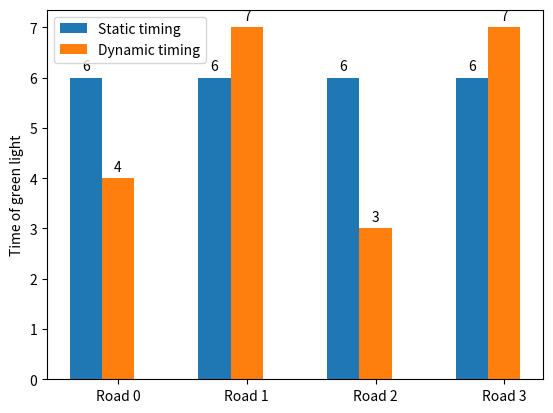
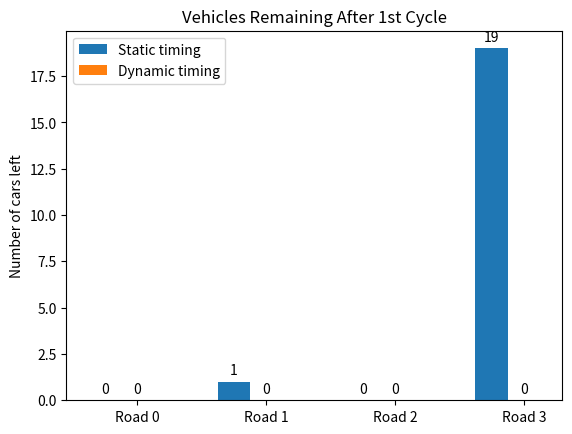

Write Python code to recreate these figures, in order.
import random
import numpy as np
import time as tm
import math
import matplotlib.pyplot as plt


total = np.zeros(8)
time = np.zeros(8)
rate = np.array([20,12,8])
dept = np.array([60,54,43])
new_car = np.zeros(8)
old_car = np.zeros(8)
x = ["red" for i in range(8)]
light_stat = np.array(x)

def time_cal(total):
    for i in range(0,4):
        if total[i] > 140:
            time[i] = math.ceil(total[i]/25 )           
        elif total[i] > 70:
            time[i] = math.ceil(total[i]/20 )        
        else:
            time[i] = math.ceil(total[i]/15 )

# for i in range(0,4):
#     total[i] = int(input("Enter initial no of vehicle in " + str(i) + " light: "))
#     if(total[i]>200):
#         total[i] = 200
total[0] = 80
print("Traffic in Road[0] is: " + str(total[0]))
total[1] = 121
print("Traffic in Road[1] is: " + str(total[1]))
total[2] = 45
print("Traffic in Road[2] is: " + str(total[2]))
total[3] = 169
print("Traffic in Road[3] is: " + str(total[3]))

def is_heavy(i):
    if total[i] > 140:
        return "heavy traffic"
    elif total[i] > 70:
        return "medium traffic"
    else:
        return "low traffic"

time_cal(total)

old_car = total.copy()
active = time.argmax()
def time_dec(active):
    time[active] -= 1


def car_dec(active):
    if total[active] > 140:
        old_car[active] -= 25          
    elif total[active] > 70:
        old_car[active] -= 20        
    else:
        old_car[active] -= 15

dynamic = time[0:4].copy()

# for i in range(0,4):                       #to be while for infinite loop
#     print("\nRoad " + str(active) + " has " + is_heavy(active), end="\n")
#     print("Light " + str(active) + " is green for " + str(time[active]) + "seconds", end="\n")
#     for j in range(0,4):
#         if(active!=j):
#             print("Light " + str(j) + " is red", end="\n")
#     while time[active]>0:
#         car_dec(active)
#         time_dec(active)
#         print("\r" + "Time Left: "+ str(time[active]) + " Old Cars Left: "+ str(old_car[active]), end = "")
#         tm.sleep(1)
#     print("\nLight " + str(active) + " is red", end="\n")
#     if active == 3:
#         active = 0
#     else:
#         active += 1
old_car = 0
def insert_data_labels(bars):
	for bar in bars:
		bar_height = bar.get_height()
		ax.annotate('{0:.0f}'.format(bar.get_height()),
			xy=(bar.get_x() + bar.get_width() / 2, bar_height),
			xytext=(0, 3),
			textcoords='offset points',
			ha='center',
			va='bottom'
		)
static = [6,6,6,6]
roads = ["Road 0","Road 1","Road 2","Road 3"]
indx = np.arange(4)
bar = 0.25
fig, ax = plt.subplots()
st = ax.bar(indx-bar/2, static, bar, label = "Static timing")
dy = ax.bar(indx+bar/2, dynamic, bar, label = "Dynamic timing")
ax.set_xticks(indx + bar / 2)
ax.set_xticklabels(roads)
ax.set_ylabel('Time of green light')
ax.legend()

insert_data_labels(st)
insert_data_labels(dy)

plt.show()

remaining = []
for i in range(0,4):
    if total[i] > 150:
        remaining.append(total[i]%150)           
    elif total[i] > 120 and total[i]  < 140:
        remaining.append(total[i]%120)       
    else:
        remaining.append(0)
print("After one complete cycle\n")
indx = np.arange(4)
bar = 0.25
fig, ax = plt.subplots()
st = ax.bar(indx-bar/2, remaining, bar, label = "Static timing")
dy = ax.bar(indx+bar/2, old_car, bar, label = "Dynamic timing")
ax.set_title("Vehicles Remaining After 1st Cycle")
ax.set_xticks(indx + bar / 2)
ax.set_xticklabels(roads)
ax.set_ylabel('Number of cars left')
ax.legend()

insert_data_labels(st)
insert_data_labels(dy)

plt.show()